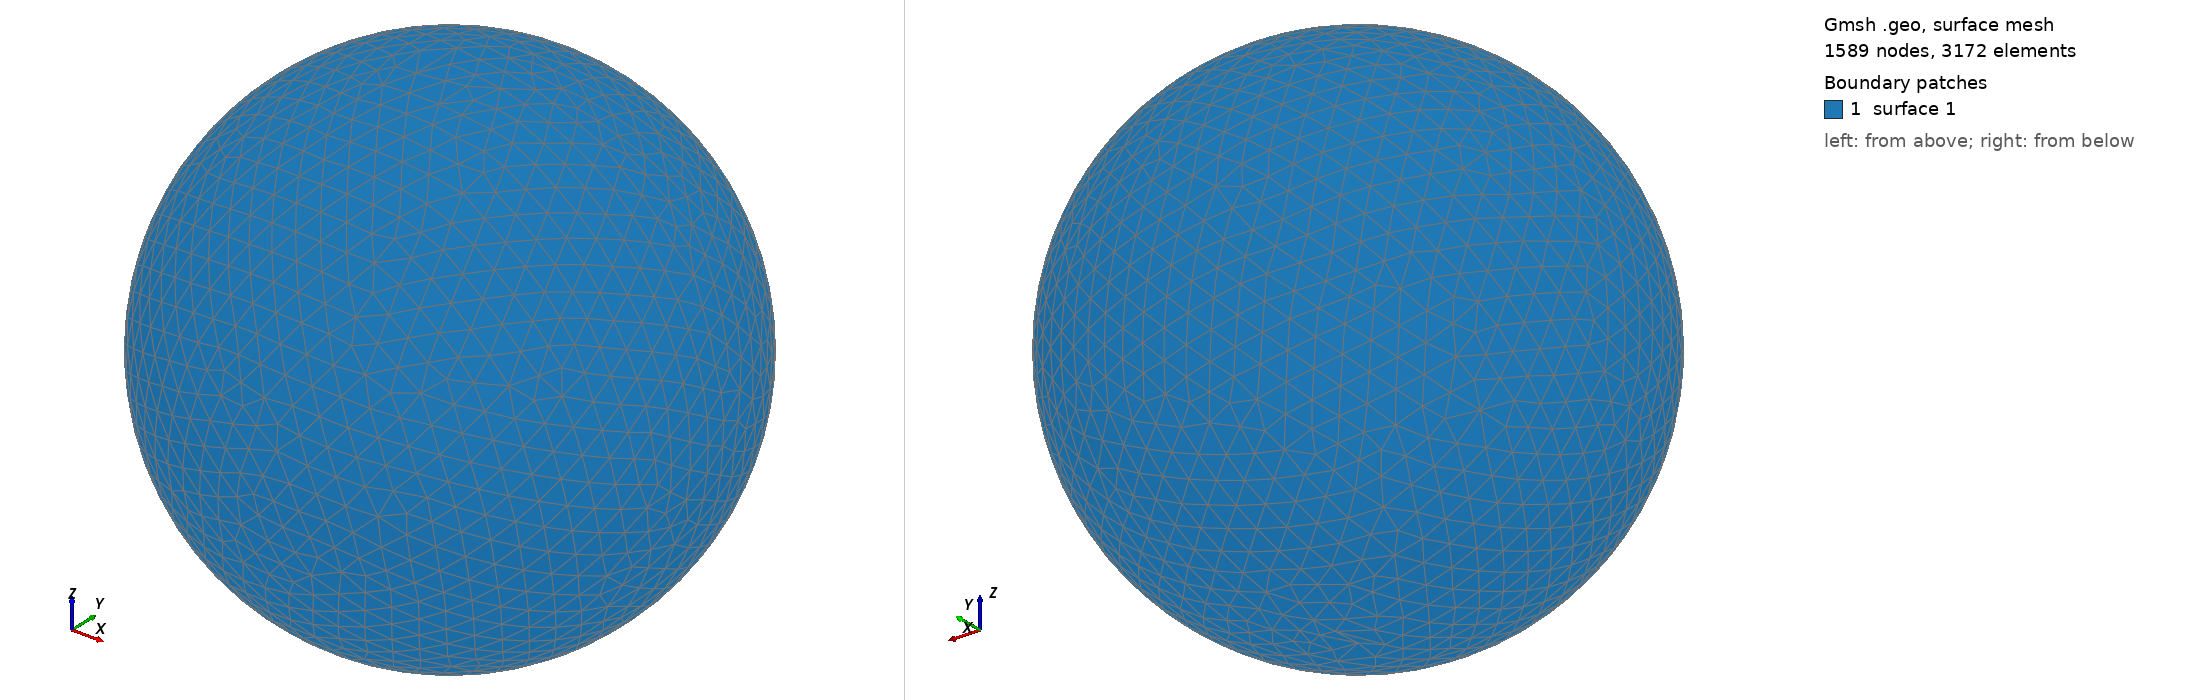

Gmsh geometry script, surface-meshed: 1589 nodes, 3172 surface elements. Boundary patches (legend numbers): 1 surface 1. Left view from above one corner, right view from below the opposite corner. The script declares no physical surfaces, so the legend lists its geometric surfaces. The drawing asked Gmsh for element sizes between 1% and 20% of the model's largest extent; the script's own settings can give other sizes.

=== shot1209.geo (drawn) ===
SetFactory("OpenCASCADE");
Point(1) = {0,0,0,0};
Sphere(1) = {0,0,0,0.02872000};
MeshSize{ PointsOf{ Surface{:}; } } = 0.002872000;
Mesh.ElementOrder=1;
Mesh.Format=39;
